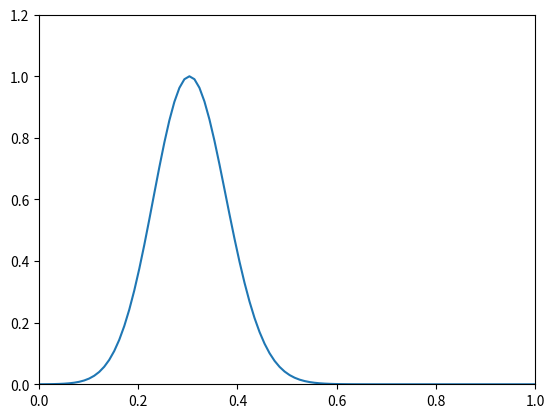

Source code (Python):
import numpy as np
from numpy import linalg
import matplotlib.pyplot as plt
import matplotlib.animation as ani

# the matrix has to be strictly diagonally dominant, meaning a1 + a3 < a2 OR positive definite and symmetric
def gauss_seidel_tri(b, a1, a2, a3, b1, b2, b3, pot, limit):
    size = b.shape[0]
    x = np.zeros(size, complex)
    for i in range(limit):
        xn = np.ones(size, complex)
        for j in range(size):
            a = 0
            if j == 0:
                a += a3*x[j+1]
                xn[j] = ((b2*b[j] + b3*b[j+1]) - a) / a2
            elif j == size-1:
                a += a1*x[j-1]
                xn[j] = ((b1*b[j-1] + b2*b[j]) - a) / a2
            else:
                a += a1*x[j-1] + a3*x[j+1]
                xn[j] = ((b1*b[j-1] + b2*b[j] + b3*b[j+1]) - a) / a2
        # print(xn)
        if linalg.norm(x - xn) < 1e-8:
            print(i, "|", linalg.norm(x - xn))
            break
        if i == limit-1:
            print("reached limit")
            exit()
        x = xn
    return x

# limit = int(input("Itteration limit: "))
# xn = int(input("X-steps: "))
# t = float(input("Time: "))
# tn = int(input("T-steps: "))
# k = float(input("Wave number: "))

limit = 10000
tn = 1000
xn = 100
x = 1
t = 10
dt = t / tn
dx = x / xn
m = 1
hbar = 1
k = 1

fix, ax = plt.subplots()
ax.set_xlim([0, x])
ax.set_ylim([0, 1.2])

sigma = 0.01
mean = 0.3
v1 = np.array(list(map(lambda y: np.e ** (-(((y*dx)-mean)**2)/(sigma)* (np.e ** (1j * k * (dx*y)))), range(0, xn))))
t = np.linspace(0, x, xn)

a = 1j/hbar
b = (dt*(hbar**2))/(4*m*(dx**2))
a1, a2, a3 = -a*b, (1+2*a*b), -a*b
b1, b2, b3 = a*b, (1-2*a*b), a*b

def V(x):
    return 0

for i in range(50):
    if i % (tn//5) == 0:
        ax.plot(t, np.absolute(v1))
    v1 = gauss_seidel_tri(v1, a1, a2, a3, b1, b2, b3,  V, limit)
    print(i)

plt.show()
